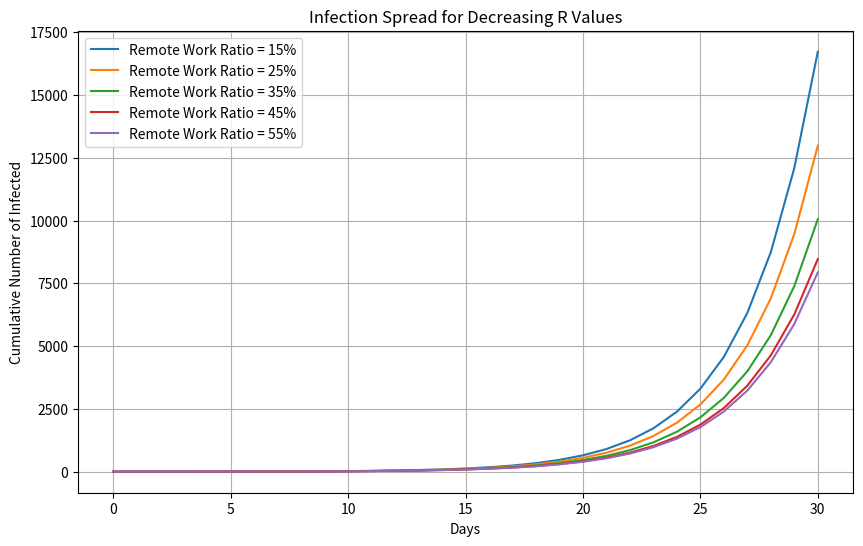
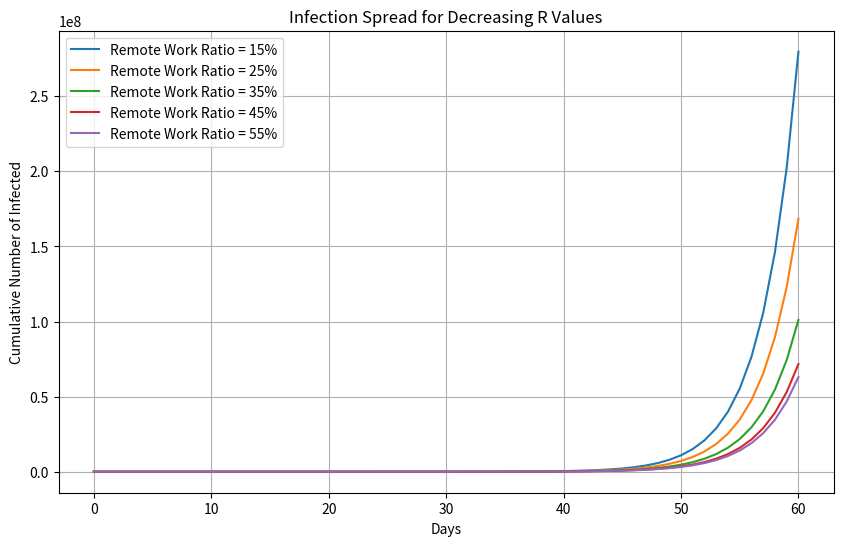
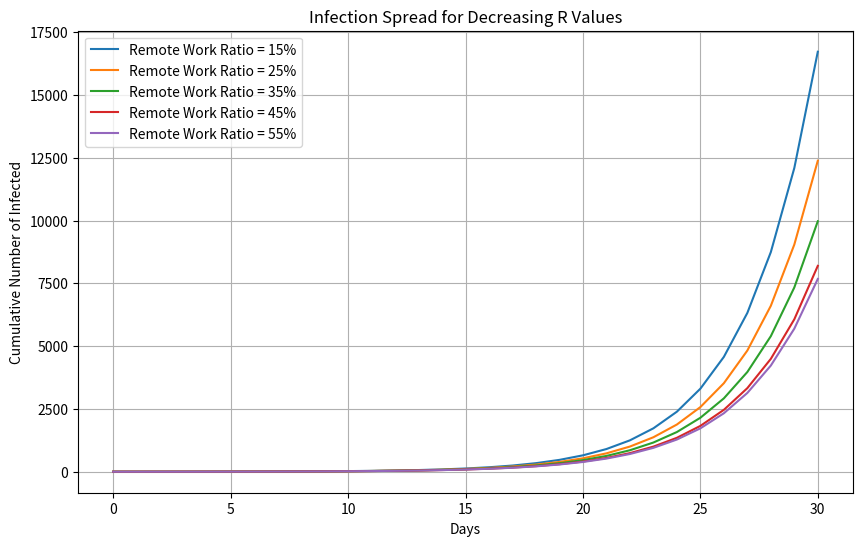
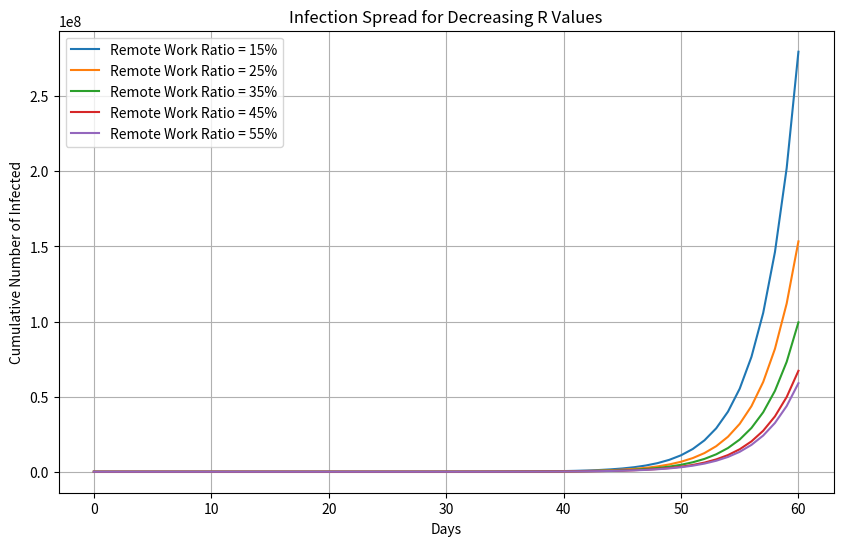

The script that saved these images, in order:
# -*- coding: utf-8 -*-
"""Infection_simulation.ipynb

Automatically generated by Colab.

Original file is located at
    https://colab.research.google.com/<link-removed>
"""

import math
num_trials = 1000
ir_75 = [78.90360585, 76.56321092, 74.11374744, 72.66377158, 72.00116013]
ir_90 = [77.8842118, 74.99884289, 73.08418985, 71.23686197, 70.69809562]

# 평균 계산 (%)
average_ir_75 = [round(value * 0.05 / num_trials, 5) * 100 for value in ir_75]
average_ir_90 = [round(value * 0.05 / num_trials, 5) * 100 for value in ir_90]

# 직장인 비율 75%
base_ir = average_ir_75[0]
reduced_ir_75 = [average_ir_75[i]/base_ir for i in range(len(average_ir_75))]
reduced_ir_75

base_R = 2.68
reduced_R = [(1-1*(1-i))*base_R for i in reduced_ir_75]
reduced_R

import numpy as np
import matplotlib.pyplot as plt

# Parameters
initial_infected = 1 # 초기
total_population = 1000000 # max
observation_period = 30  # 1달 관찰
infection_period = 7  # 감염지속기간 7일
R_values = [2.68, 2.598582278481013, 2.517164556962025, 2.462886075949367, 2.44253164556962] # 감소된 R값 by 재택근무+오피스근무

Des_R = {2.68 : 15,
 2.598582278481013 : 25,
 2.517164556962025 : 35,
 2.462886075949367 : 45,
 2.44253164556962 : 55}


time_steps = np.arange(0, observation_period + 1)
results = {}  # R 값별 누적 감염자 데이터
for R in R_values:
    infected = [initial_infected]  # 초기 누적 감염자 수를 리스트에 저장
    for day in time_steps[1:]:

        # 새로 감염된 사람의 수를 계산
        new_infections = infected[-1] * R / infection_period

        # 누적 감염자 수를 업데이트
        infected.append(infected[-1] + new_infections)

    # 누적데이터 저장
    results[R] = infected


# Plot results
plt.figure(figsize=(10, 6))
for R, infected in results.items():
    plt.plot(time_steps, infected, label=f'Remote Work Ratio = {Des_R[R]:.0f}%')
plt.title('Infection Spread for Decreasing R Values')
plt.xlabel('Days')
plt.ylabel('Cumulative Number of Infected')
plt.legend()
plt.grid(True)
plt.show()

cnt_30_R = [results[i][-1] for i in reduced_R]
base_cnt = cnt_30_R[0]
Reduced_cnt = [100-(i/base_cnt)*100 for i in cnt_30_R]
Reduced_cnt

import numpy as np
import matplotlib.pyplot as plt

# Parameters
initial_infected = 1 # 초기
total_population = 1000000 # max
observation_period = 60  # 1달 관찰
infection_period = 7  # 감염지속기간 7일
R_values = [2.68, 2.598582278481013, 2.517164556962025, 2.462886075949367, 2.44253164556962] # 감소된 R값 by 재택근무+오피스근무

Des_R = {2.68 : 15,
 2.598582278481013 : 25,
 2.517164556962025 : 35,
 2.462886075949367 : 45,
 2.44253164556962 : 55}


time_steps = np.arange(0, observation_period + 1)
results = {}  # R 값별 누적 감염자 데이터
for R in R_values:
    infected = [initial_infected]  # 초기 누적 감염자 수를 리스트에 저장
    for day in time_steps[1:]:

        # 새로 감염된 사람의 수를 계산
        new_infections = infected[-1] * R / infection_period

        # 누적 감염자 수를 업데이트
        infected.append(infected[-1] + new_infections)

    # 누적데이터 저장
    results[R] = infected


# Plot results
plt.figure(figsize=(10, 6))
for R, infected in results.items():
    plt.plot(time_steps, infected, label=f'Remote Work Ratio = {Des_R[R]:.0f}%')
plt.title('Infection Spread for Decreasing R Values')
plt.xlabel('Days')
plt.ylabel('Cumulative Number of Infected')
plt.legend()
plt.grid(True)
plt.show()

cnt_30_R = [results[i][-1] for i in reduced_R]
base_cnt = cnt_30_R[0]
Reduced_cnt = [100-(i/base_cnt)*100 for i in cnt_30_R]
Reduced_cnt

"""# 아래는 직장인 비율 90%"""

# 직장인 비율 90%
base_ir = average_ir_90[0]
reduced_ir_90 = [average_ir_90[i]/base_ir for i in range(len(average_ir_90))]
reduced_ir_90

base_R = 2.68
reduced_R = [(1-1*(1-i))*base_R for i in reduced_ir_90]
reduced_R

import numpy as np
import matplotlib.pyplot as plt

# Parameters
initial_infected = 1 # 초기
total_population = 1000000 # max
observation_period = 30  # 1달 관찰
infection_period = 7  # 감염지속기간 7일
R_values = [2.68,
 2.5835475578406175,
 2.514652956298201,
 2.452647814910026,
 2.4319794344473014] # 감소된 R값 by 재택근무+오피스근무

Des_R = {2.68 : 15,
 2.5835475578406175 : 25,
 2.514652956298201 : 35,
 2.452647814910026 : 45,
 2.4319794344473014 : 55}


time_steps = np.arange(0, observation_period + 1)
results = {}  # R 값별 누적 감염자 데이터
for R in R_values:
    infected = [initial_infected]  # 초기 누적 감염자 수를 리스트에 저장
    for day in time_steps[1:]:

        # 새로 감염된 사람의 수를 계산
        new_infections = infected[-1] * R / infection_period

        # 누적 감염자 수를 업데이트
        infected.append(infected[-1] + new_infections)

    # 누적데이터 저장
    results[R] = infected


# Plot results
plt.figure(figsize=(10, 6))
for R, infected in results.items():
    plt.plot(time_steps, infected, label=f'Remote Work Ratio = {Des_R[R]:.0f}%')
plt.title('Infection Spread for Decreasing R Values')
plt.xlabel('Days')
plt.ylabel('Cumulative Number of Infected')
plt.legend()
plt.grid(True)
plt.show()

cnt_30_R = [results[i][-1] for i in reduced_R]
base_cnt = cnt_30_R[0]
Reduced_cnt = [100-(i/base_cnt)*100 for i in cnt_30_R]
Reduced_cnt

import numpy as np
import matplotlib.pyplot as plt

# Parameters
initial_infected = 1 # 초기
total_population = 1000000 # max
observation_period = 60  # 1달 관찰
infection_period = 7  # 감염지속기간 7일
R_values = [2.68,
 2.5835475578406175,
 2.514652956298201,
 2.452647814910026,
 2.4319794344473014] # 감소된 R값 by 재택근무+오피스근무

Des_R = {2.68 : 15,
 2.5835475578406175 : 25,
 2.514652956298201 : 35,
 2.452647814910026 : 45,
 2.4319794344473014 : 55}


time_steps = np.arange(0, observation_period + 1)
results = {}  # R 값별 누적 감염자 데이터
for R in R_values:
    infected = [initial_infected]  # 초기 누적 감염자 수를 리스트에 저장
    for day in time_steps[1:]:

        # 새로 감염된 사람의 수를 계산
        new_infections = infected[-1] * R / infection_period

        # 누적 감염자 수를 업데이트
        infected.append(infected[-1] + new_infections)

    # 누적데이터 저장
    results[R] = infected


# Plot results
plt.figure(figsize=(10, 6))
for R, infected in results.items():
    plt.plot(time_steps, infected, label=f'Remote Work Ratio = {Des_R[R]:.0f}%')
plt.title('Infection Spread for Decreasing R Values')
plt.xlabel('Days')
plt.ylabel('Cumulative Number of Infected')
plt.legend()
plt.grid(True)
plt.show()

cnt_30_R = [results[i][-1] for i in reduced_R]
base_cnt = cnt_30_R[0]
Reduced_cnt = [100-(i/base_cnt)*100 for i in cnt_30_R]
Reduced_cnt

